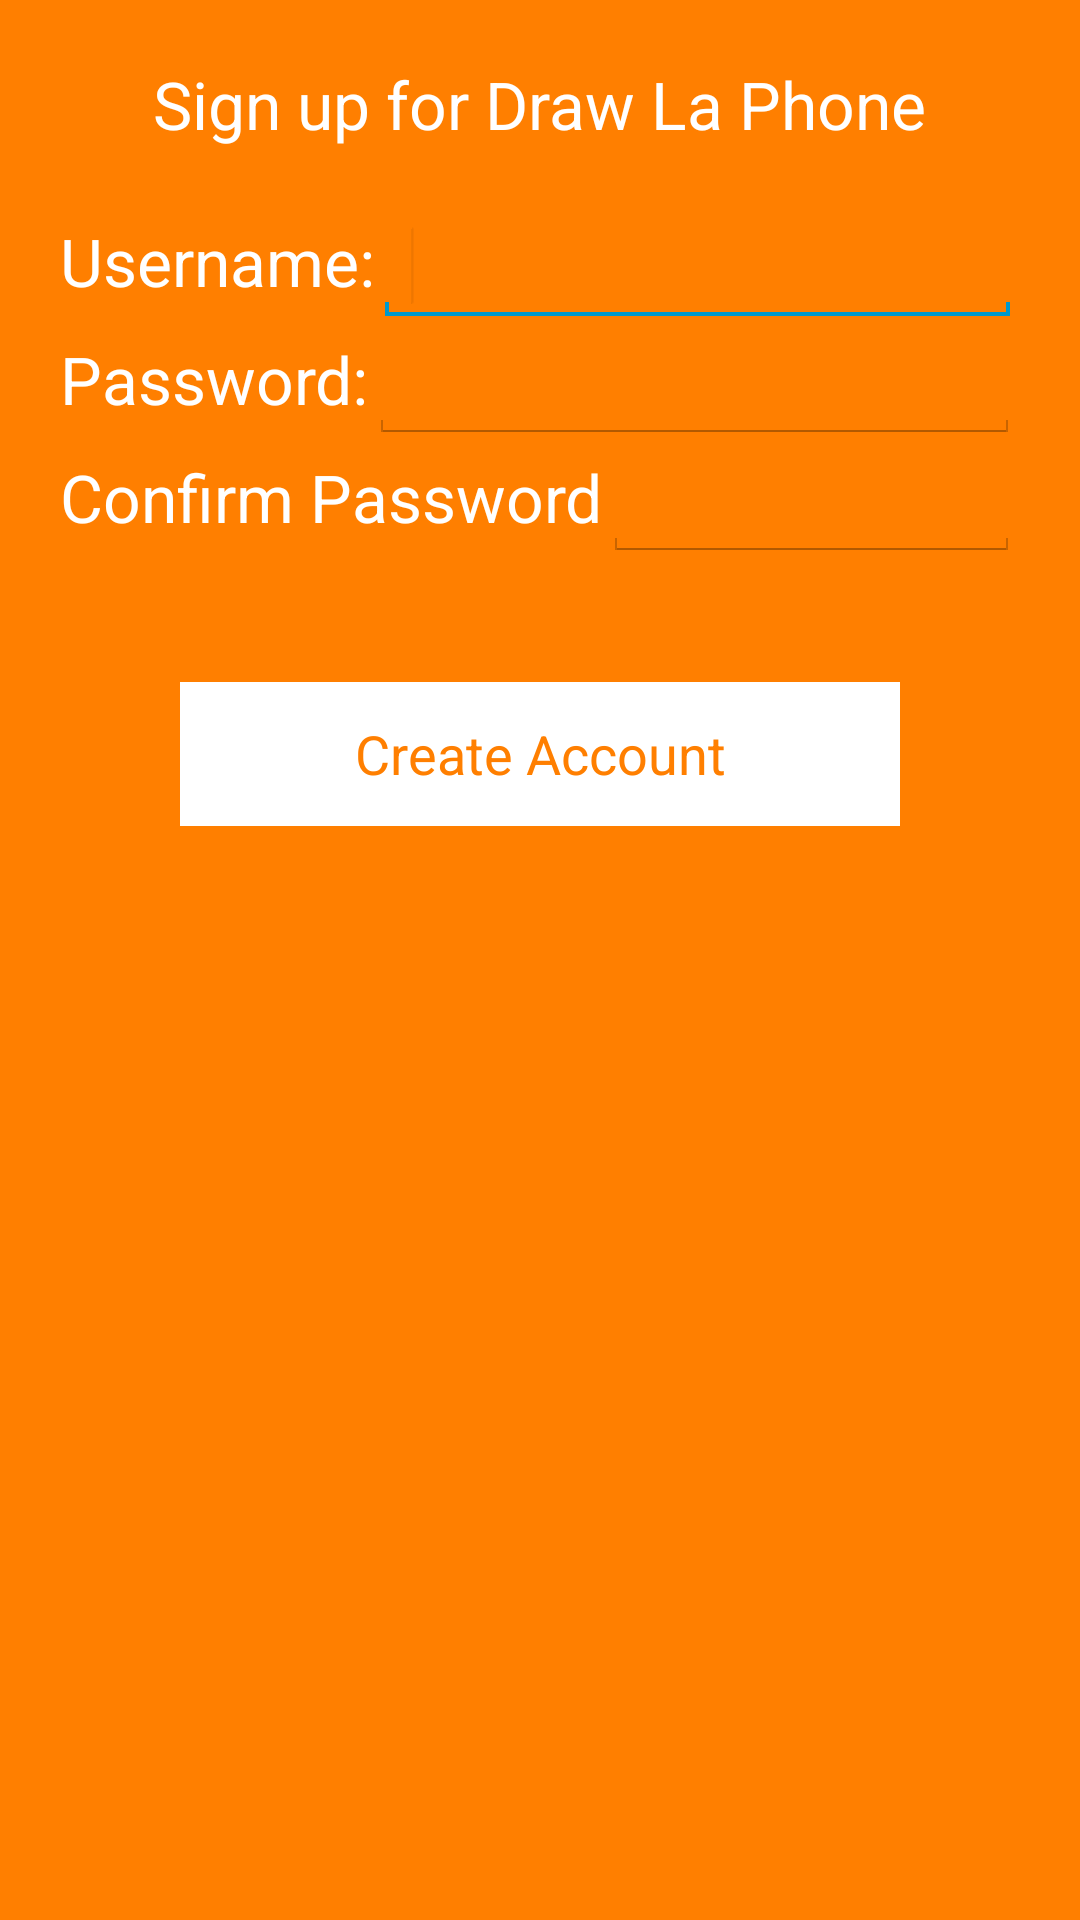

This screen was rendered from an Android layout file. Write that file and the resources it references.
<!-- AndroidManifest.xml: application theme AppTheme -->
<!-- res/layout/activity_signup.xml -->
<?xml version="1.0" encoding="utf-8"?>
<RelativeLayout xmlns:android="http://schemas.android.com/apk/res/android"
                android:id="@+id/root"
                android:layout_width="match_parent"
                android:layout_height="match_parent"
                android:background="@color/orange">

    <TextView
            android:id="@+id/signup_instructions_1"
            android:layout_width="wrap_content"
            android:layout_height="wrap_content"
            android:layout_centerHorizontal="true"
            android:layout_marginTop="20dp"
            android:text="@string/signup_instructions_1"
            android:textAppearance="?android:attr/textAppearanceLarge"
            android:textColor="@color/white"/>

    <LinearLayout
            android:id="@+id/LinearLayout1"
            android:layout_width="match_parent"
            android:layout_height="wrap_content"
            android:layout_below="@+id/signup_instructions_1"
            android:layout_marginLeft="20dp"
            android:layout_marginRight="20dp"
            android:layout_marginTop="20dp">

        <TextView
                android:id="@+id/signup_username_text"
                android:layout_width="wrap_content"
                android:layout_height="wrap_content"
                android:text="@string/login_signup_username_text"
                android:textAppearance="?android:attr/textAppearanceLarge"
                android:textColor="@color/white"/>

        <EditText
                android:id="@+id/signup_username_field"
                android:layout_width="0dp"
                android:layout_height="wrap_content"
                android:layout_weight="1"
                android:ems="10"
                android:inputType="text"
                android:textColor="@color/white">

            <requestFocus/>
        </EditText>
    </LinearLayout>

    <LinearLayout
            android:id="@+id/LinearLayout2"
            android:layout_width="match_parent"
            android:layout_height="wrap_content"
            android:layout_below="@+id/LinearLayout1"
            android:layout_marginLeft="20dp"
            android:layout_marginRight="20dp">

        <TextView
                android:id="@+id/signup_password1_text"
                android:layout_width="wrap_content"
                android:layout_height="wrap_content"
                android:text="@string/login_signup_password_text"
                android:textAppearance="?android:attr/textAppearanceLarge"
                android:textColor="@color/white"/>

        <EditText
                android:id="@+id/signup_password1_field"
                android:layout_width="0dp"
                android:layout_height="wrap_content"
                android:layout_weight="1"
                android:ems="10"
                android:inputType="textPassword"
                android:textColor="@color/white"/>

    </LinearLayout>

    <LinearLayout
            android:id="@+id/LinearLayout01"
            android:layout_width="match_parent"
            android:layout_height="wrap_content"
            android:layout_alignLeft="@+id/LinearLayout2"
            android:layout_alignRight="@+id/LinearLayout2"
            android:layout_below="@+id/LinearLayout2">

        <TextView
                android:id="@+id/signup_password2_text"
                android:layout_width="wrap_content"
                android:layout_height="wrap_content"
                android:text="@string/signup_password2_text"
                android:textAppearance="?android:attr/textAppearanceLarge"
                android:textColor="@color/white"/>

        <EditText
                android:id="@+id/signup_password2_field"
                android:layout_width="0dp"
                android:layout_height="wrap_content"
                android:layout_weight="1"
                android:ems="10"
                android:inputType="textPassword"
                android:textColor="@color/white"/>
    </LinearLayout>

    <Button
            android:id="@+id/signup_create_account_button"
            android:layout_width="wrap_content"
            android:layout_height="wrap_content"
            android:layout_alignLeft="@+id/LinearLayout01"
            android:layout_alignRight="@+id/LinearLayout01"
            android:layout_below="@+id/LinearLayout01"
            android:layout_margin="40dp"
            android:layout_marginTop="12dp"
            android:background="@color/white"
            android:text="@string/signup_create_account"
            android:textColor="@color/orange"/>

</RelativeLayout>
<!-- resources referenced by this layout -->
<resources>
  <color name="orange">#FF7F00</color>
  <color name="white">#FFFFFF</color>
  <string name="login_signup_password_text">Password:</string>
  <string name="login_signup_username_text">Username:</string>
  <string name="signup_create_account">Create Account</string>
  <string name="signup_instructions_1">Sign up for Draw La Phone</string>
  <string name="signup_password2_text">Confirm Password</string>
  <style name="AppTheme" parent="AppBaseTheme">
          
  
      </style>
  <style name="AppBaseTheme" parent="android:Theme.Holo.Light.DarkActionBar">
          
      </style>
</resources>
